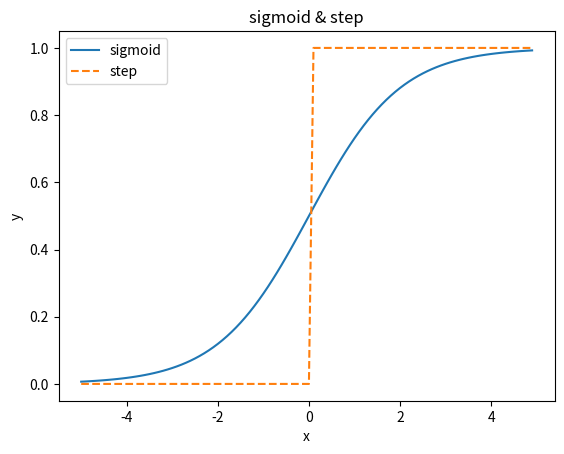

Python code for this plot:
import numpy as np
import matplotlib.pyplot as plt

def sigmoid(x):
    return 1 / (1 + np.exp(-x))

def step_function(x):
    return np.array(x > 0, dtype = np.int32)

x = np.arange(-5.0, 5.0, 0.1)
y1 = sigmoid(x)
y2 = step_function(x)

plt.plot(x, y1, label = "sigmoid")
plt.plot(x, y2, label = "step", linestyle = "--")
plt.xlabel("x")
plt.ylabel("y")
plt.title("sigmoid & step")
plt.legend()
plt.show()
